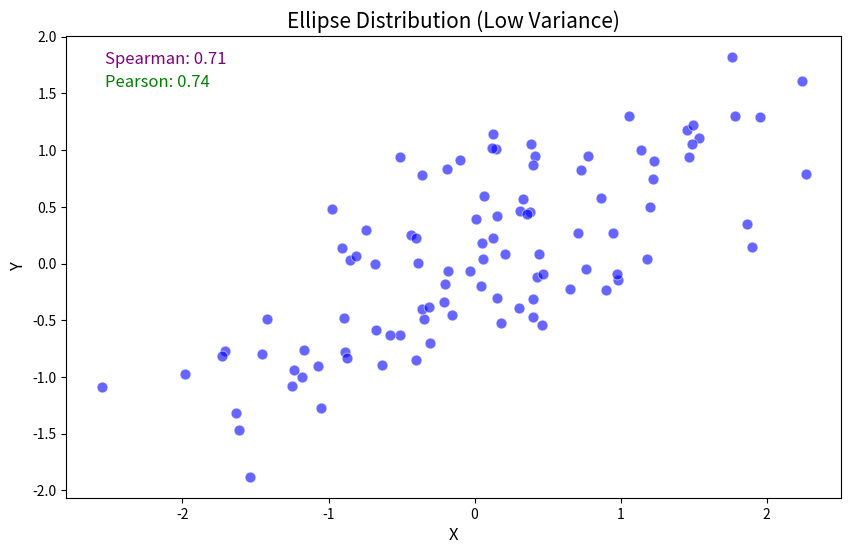

Write Python code to recreate this figure. (Note: this script raises an exception after producing the figure.)
import numpy as np
import pandas as pd
import matplotlib.pyplot as plt
import seaborn as sns
from scipy.stats import spearmanr, pearsonr


# プロットを描画する関数
def plot_correlation(x, y, title, save_path):
    # スピアマン相関係数とピアソン相関係数を計算
    spearman_corr, _ = spearmanr(x, y)
    pearson_corr, _ = pearsonr(x, y)

    # 散布図の描画
    plt.figure(figsize=(10, 6))
    sns.scatterplot(x=x, y=y, color='blue', alpha=0.6, edgecolor='w', s=60)
    
    # 相関係数をプロット上に表示
    plt.title(title, fontsize=15)
    plt.xlabel("X", fontsize=12)
    plt.ylabel("Y", fontsize=12)
    plt.text(0.05, 0.95, f"Spearman: {spearman_corr:.2f}", ha='left', va='center', transform=plt.gca().transAxes, fontsize=12, color='purple')
    plt.text(0.05, 0.90, f"Pearson: {pearson_corr:.2f}", ha='left', va='center', transform=plt.gca().transAxes, fontsize=12, color='green')

    # 画像の保存
    plt.savefig(save_path)
    plt.close()

def main():
    # データセットを生成
    # 1. 一般的な楕円分布（分散を変える）
    np.random.seed(0)
    x1 = np.random.normal(0, 1, 100)
    y1 = 0.5 * x1 + np.random.normal(0, 0.5, 100)

    x2 = np.random.normal(0, 1, 100)
    y2 = 2 * x2 + np.random.normal(0, 2, 100)

    # 2. 単調増加する多変数関数
    x3 = np.linspace(0, 10, 100)
    y3 = np.log(x3 + 1)

    # 3. 外れ値を含む分布
    x4 = np.random.normal(0, 1, 100)
    y4 = x4 + np.random.normal(0, 0.5, 100)
    y4[-5:] = y4[-5:] + 10  # 外れ値を追加

    # プロットを作成
    plot_correlation(x1, y1, "Ellipse Distribution (Low Variance)", "/workspace/figures/ellipse_low_variance.png")
    plot_correlation(x2, y2, "Ellipse Distribution (High Variance)", "/workspace/figures/ellipse_high_variance.png")
    plot_correlation(x3, y3, "Monotonically Increasing Function", "/workspace/figures/monotonic_function.png")
    plot_correlation(x4, y4, "Distribution with Outliers", "/workspace/figures/distribution_with_outliers.png")


if __name__ == "__main__":
    main()
